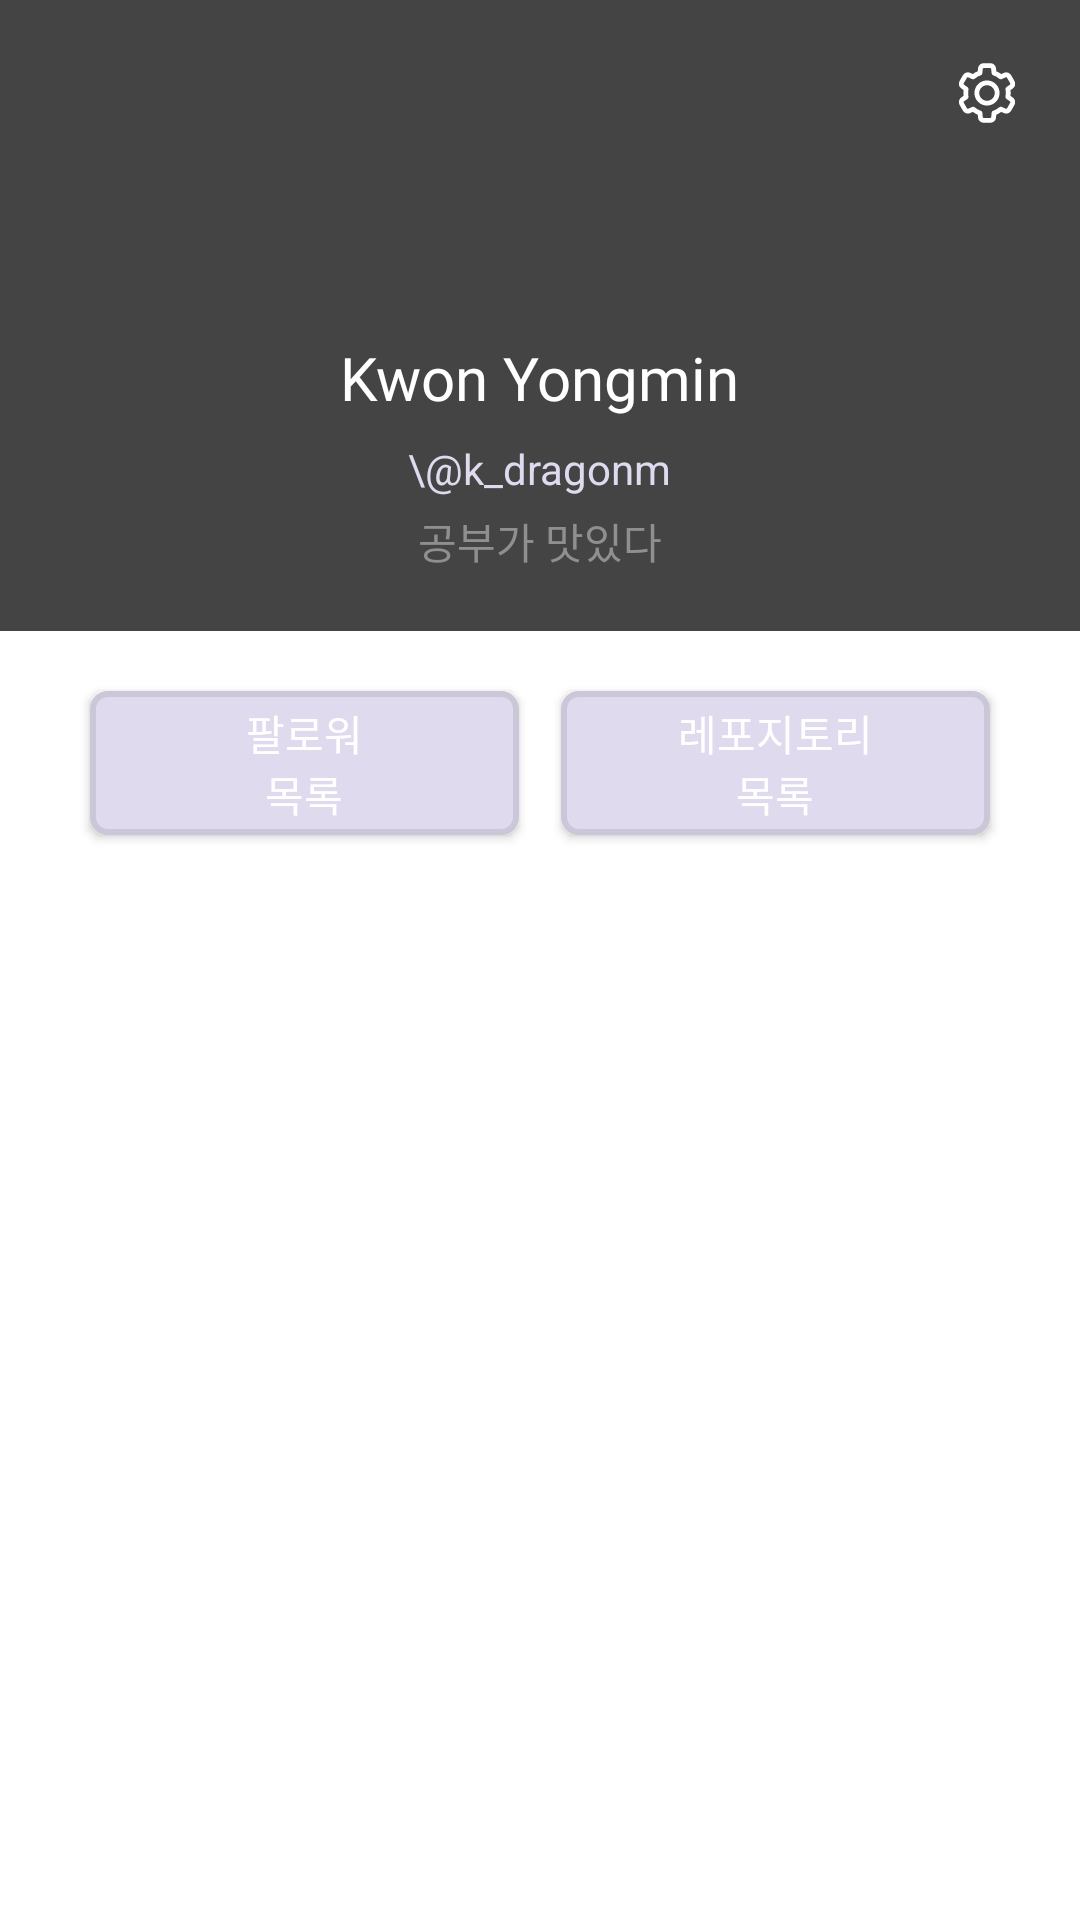

Here is an Android app screen rendered from its layout file. Give the layout XML and the strings, colors and styles it references.
<!-- AndroidManifest.xml: application theme Theme.HotYongmin -->
<!-- res/layout/fragment_profile.xml -->
<?xml version="1.0" encoding="utf-8"?>
<androidx.constraintlayout.widget.ConstraintLayout xmlns:android="http://schemas.android.com/apk/res/android"
    xmlns:app="http://schemas.android.com/apk/res-auto"
    xmlns:tools="http://schemas.android.com/tools"
    android:layout_width="match_parent"
    android:layout_height="match_parent"
    tools:context=".presentation.ui.main.profile.ProfileFragment">

    <androidx.constraintlayout.widget.ConstraintLayout
        android:id="@+id/layout_top"
        android:layout_width="match_parent"
        android:layout_height="wrap_content"
        android:background="@color/black_444444"
        app:layout_constraintTop_toTopOf="parent">

        <ImageView
            android:id="@+id/iv_setting"
            android:layout_width="wrap_content"
            android:layout_height="wrap_content"
            android:layout_marginTop="7dp"
            android:layout_marginEnd="7dp"
            android:src="@drawable/ic_setting2_white"
            app:layout_constraintEnd_toEndOf="parent"
            app:layout_constraintTop_toTopOf="parent" />

        <ImageView
            android:id="@+id/iv_profile"
            android:layout_width="0dp"
            android:layout_height="0dp"
            android:layout_marginTop="20dp"
            app:layout_constraintDimensionRatio="1:1"
            app:layout_constraintEnd_toEndOf="parent"
            app:layout_constraintStart_toStartOf="parent"
            app:layout_constraintTop_toTopOf="parent"
            app:layout_constraintWidth_percent="0.222"
            app:srcCompat="@drawable/profile_emoji" />

        <TextView
            android:id="@+id/tv_name"
            android:layout_width="wrap_content"
            android:layout_height="wrap_content"
            android:layout_marginTop="15dp"
            android:fontFamily="@font/noto_sans_kr_bold"
            android:includeFontPadding="false"
            android:text="Kwon Yongmin"
            android:textColor="@color/white"
            android:textSize="20sp"
            app:layout_constraintEnd_toEndOf="@id/iv_profile"
            app:layout_constraintStart_toStartOf="@id/iv_profile"
            app:layout_constraintTop_toBottomOf="@+id/iv_profile" />

        <TextView
            android:id="@+id/tv_age"
            android:layout_width="wrap_content"
            android:layout_height="wrap_content"
            android:layout_marginTop="10dp"
            android:includeFontPadding="false"
            android:text="\@k_dragonm"
            android:textColor="@color/gray_DFDAED"
            android:textSize="14sp"
            app:layout_constraintEnd_toEndOf="@id/iv_profile"
            app:layout_constraintStart_toStartOf="@+id/iv_profile"
            app:layout_constraintTop_toBottomOf="@+id/tv_name" />

        <TextView
            android:id="@+id/tv_mbti"
            android:layout_width="wrap_content"
            android:layout_height="wrap_content"
            android:layout_marginTop="5dp"
            android:layout_marginBottom="20dp"
            android:fontFamily="@font/noto_sans_kr_regular"
            android:includeFontPadding="false"
            android:text="공부가 맛있다"
            android:textColor="@color/gray_8F8F8F"
            android:textSize="14sp"
            app:layout_constraintBottom_toBottomOf="parent"
            app:layout_constraintEnd_toEndOf="@id/iv_profile"
            app:layout_constraintStart_toStartOf="@+id/iv_profile"
            app:layout_constraintTop_toBottomOf="@+id/tv_age" />

    </androidx.constraintlayout.widget.ConstraintLayout>

    <androidx.appcompat.widget.AppCompatButton
        android:id="@+id/btn_follower_list"
        android:layout_width="0dp"
        android:layout_height="wrap_content"
        android:layout_marginStart="30dp"
        android:layout_marginTop="20dp"
        android:layout_marginEnd="7dp"
        android:background="@drawable/rectangle_button_selector_radius_5"
        android:text="@string/follower_list"
        android:textColor="@color/white"
        app:layout_constraintEnd_toStartOf="@+id/btn_repo_list"
        app:layout_constraintHorizontal_bias="0.5"
        app:layout_constraintHorizontal_chainStyle="packed"
        app:layout_constraintStart_toStartOf="parent"
        app:layout_constraintTop_toBottomOf="@+id/layout_top" />

    <androidx.appcompat.widget.AppCompatButton
        android:id="@+id/btn_repo_list"
        android:layout_width="0dp"
        android:layout_height="wrap_content"
        android:layout_marginStart="7dp"
        android:layout_marginEnd="30dp"
        android:background="@drawable/rectangle_button_selector_radius_5"
        android:text="@string/repo_list"
        android:textColor="@color/white"
        app:layout_constraintBottom_toBottomOf="@+id/btn_follower_list"
        app:layout_constraintEnd_toEndOf="parent"
        app:layout_constraintHorizontal_bias="0.5"
        app:layout_constraintStart_toEndOf="@+id/btn_follower_list"
        app:layout_constraintTop_toTopOf="@+id/btn_follower_list" />

    <androidx.fragment.app.FragmentContainerView
        android:id="@+id/fcv_list"
        android:layout_width="match_parent"
        android:layout_height="0dp"
        android:layout_marginTop="10dp"
        app:layout_constraintBottom_toBottomOf="parent"
        app:layout_constraintTop_toBottomOf="@+id/btn_follower_list" />

</androidx.constraintlayout.widget.ConstraintLayout>
<!-- resources referenced by this layout -->
<resources>
  <color name="black_444444">#444444</color>
  <color name="gray_8F8F8F">#8F8F8F</color>
  <color name="gray_DFDAED">#DFDAED</color>
  <color name="white">#FFFFFFFF</color>
  <!-- drawable ic_setting2_white: vector/xml drawable (drawable, 2915 chars, omitted) -->
  <!-- drawable rectangle_button_selector_radius_5 (drawable) -->
  <?xml version="1.0" encoding="utf-8"?>
  <shape xmlns:android="http://schemas.android.com/apk/res/android"
      android:shape="rectangle">
      <solid android:color="@color/selector_button_fill"/>
      <corners android:radius="5dp"/>
      <stroke android:color="@color/selector_button_border"
          android:width="2dp"/>
  
  </shape>
  <string name="follower_list">팔로워\n목록</string>
  <string name="repo_list">레포지토리\n목록</string>
  <style name="Theme.HotYongmin" parent="Theme.MaterialComponents.DayNight.DarkActionBar">
          
          <item name="colorPrimary">@color/purple_500</item>
          <item name="colorPrimaryVariant">@color/purple_700</item>
          <item name="colorOnPrimary">@color/white</item>
          
          <item name="colorSecondary">@color/teal_200</item>
          <item name="colorSecondaryVariant">@color/teal_700</item>
          <item name="colorOnSecondary">@color/black</item>
          
          <item name="android:statusBarColor" tools:targetApi="l">?attr/colorPrimaryVariant</item>
          
      </style>
  <color name="purple_500">#FF6200EE</color>
  <color name="purple_700">#FF3700B3</color>
  <color name="teal_200">#FF03DAC5</color>
  <color name="teal_700">#FF018786</color>
  <color name="black">#FF000000</color>
</resources>
